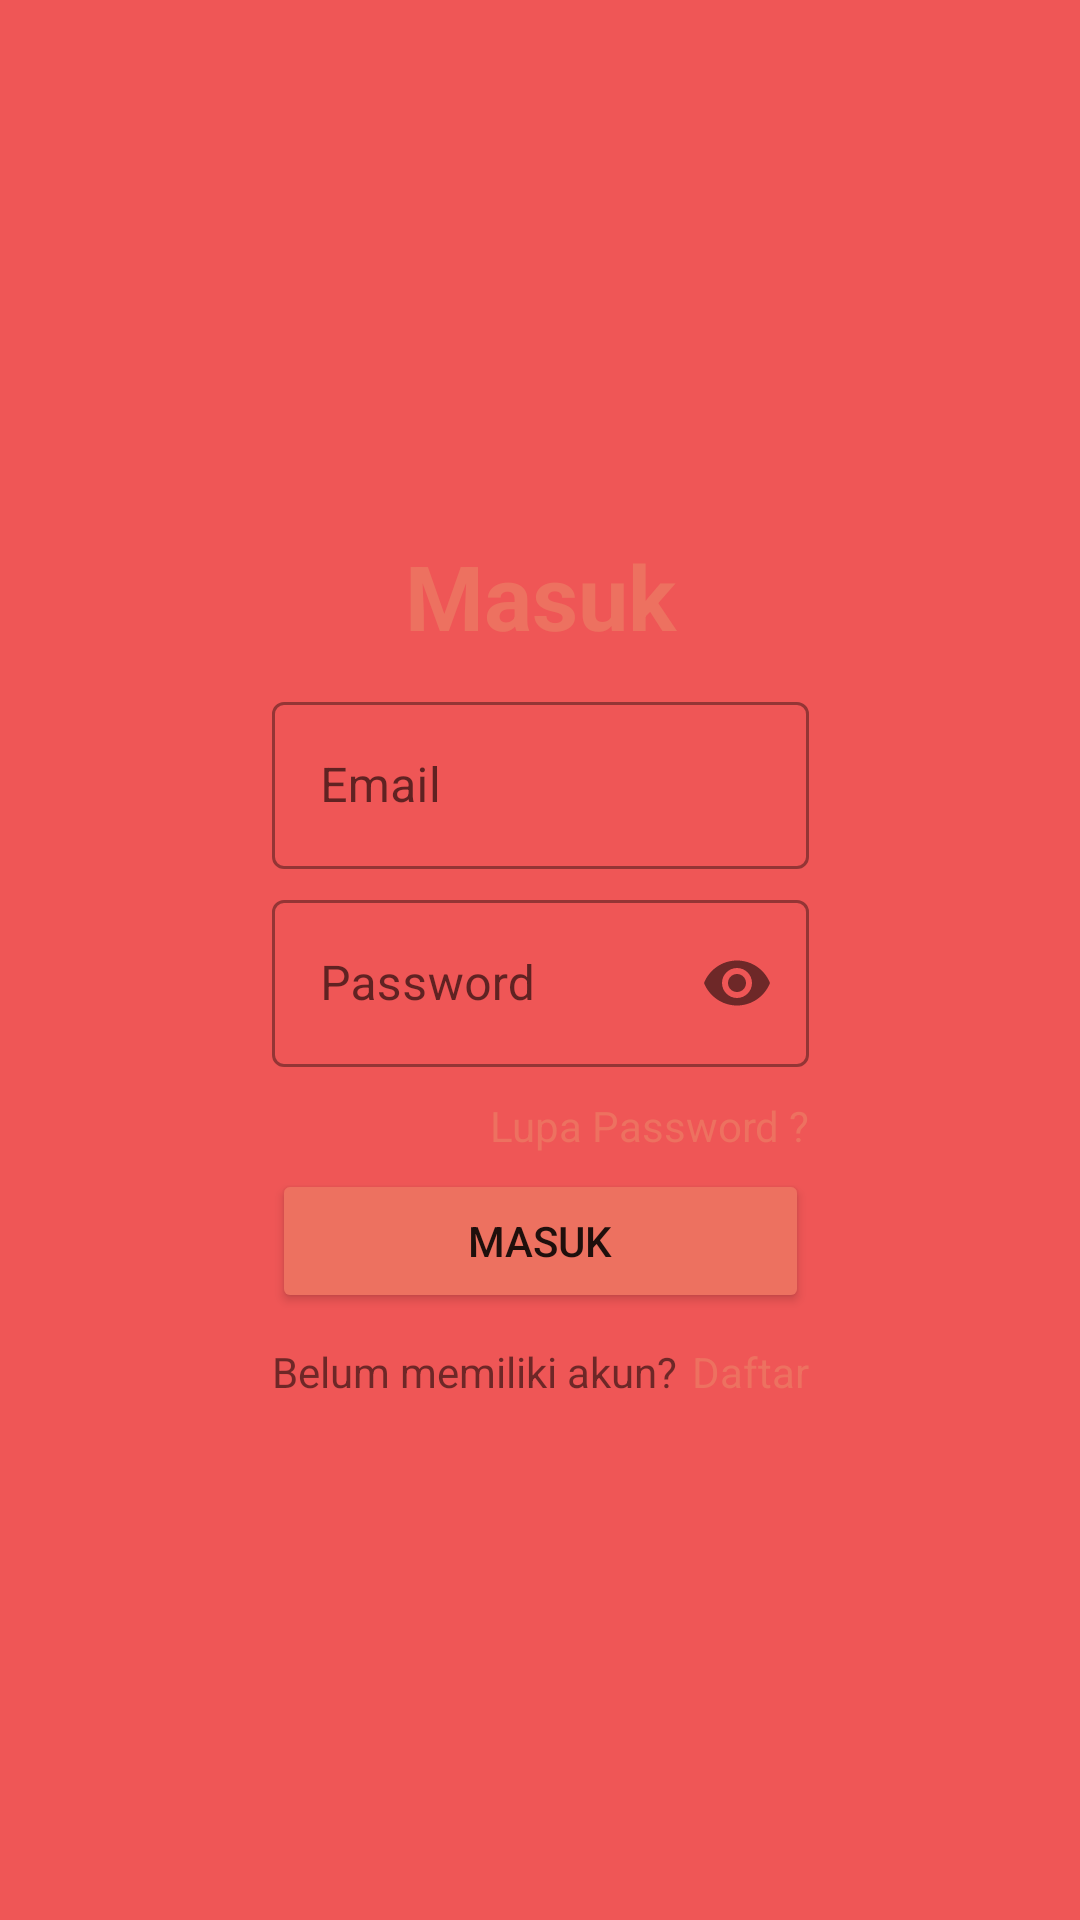

Here is an Android app screen rendered from its layout file. Give the layout XML and the strings, colors and styles it references.
<!-- AndroidManifest.xml: application theme Theme.BeefLover -->
<!-- res/layout/activity_login_page.xml -->
<?xml version="1.0" encoding="utf-8"?>
<androidx.constraintlayout.widget.ConstraintLayout xmlns:android="http://schemas.android.com/apk/res/android"
    xmlns:app="http://schemas.android.com/apk/res-auto"
    xmlns:tools="http://schemas.android.com/tools"
    android:layout_width="match_parent"
    android:layout_height="match_parent"
    android:background="@color/warna_utama"
    tools:context=".validation.LoginPage">

    <LinearLayout
        android:layout_width="wrap_content"
        android:layout_height="wrap_content"
        android:layout_centerInParent="true"
        android:background="@drawable/rectangle1"
        android:orientation="vertical"
        android:padding="20dp"
        app:layout_constraintBottom_toBottomOf="parent"
        app:layout_constraintEnd_toEndOf="parent"
        app:layout_constraintStart_toStartOf="parent"
        app:layout_constraintTop_toTopOf="parent">

        <TextView
            android:layout_width="match_parent"
            android:layout_height="wrap_content"
            android:gravity="center"
            android:padding="5dp"
            android:text="Masuk"
            android:textColor="@color/Orange"
            android:textSize="30dp"
            android:textStyle="bold" />

        <com.google.android.material.textfield.TextInputLayout
            style="@style/Widget.MaterialComponents.TextInputLayout.OutlinedBox"
            android:layout_width="match_parent"
            android:layout_height="match_parent"
            android:layout_marginTop="5dp"
            android:hint="Email">

            <com.google.android.material.textfield.TextInputEditText
                android:id="@+id/EditTextLoginEmail"
                android:layout_width="match_parent"
                android:layout_height="wrap_content" />
        </com.google.android.material.textfield.TextInputLayout>

        <com.google.android.material.textfield.TextInputLayout
            style="@style/Widget.MaterialComponents.TextInputLayout.OutlinedBox"
            android:layout_width="match_parent"
            android:layout_height="match_parent"
            android:layout_marginTop="5dp"
            android:hint="Password"
            android:inputType="textPassword"
            app:passwordToggleEnabled="true">

            <com.google.android.material.textfield.TextInputEditText
                android:id="@+id/EditTextLoginPassword"
                android:layout_width="match_parent"
                android:layout_height="wrap_content"
                android:inputType="textPassword" />
        </com.google.android.material.textfield.TextInputLayout>

        <TextView
            android:id="@+id/TextViewLoginLupaPassword"
            android:layout_width="match_parent"
            android:layout_height="wrap_content"
            android:layout_marginTop="10dp"
            android:gravity="right"
            android:onClick="onClickGoToLupaPassword"
            android:text="Lupa Password ?"
            android:textColor="@color/Orange" />

        <Button
            android:id="@+id/btn_login_masuk"
            android:layout_width="match_parent"
            android:layout_height="wrap_content"
            android:layout_marginTop="5dp"
            app:cornerRadius="@dimen/_10sdp"
            android:backgroundTint="@color/Orange"
            android:onClick="onClickbtnLoginMasuk"
            android:text="Masuk" />

        <LinearLayout
            android:layout_width="match_parent"
            android:layout_height="wrap_content"
            android:layout_marginTop="10dp"
            android:gravity="center"
            android:orientation="horizontal">

            <TextView
                android:layout_width="wrap_content"
                android:layout_height="wrap_content"
                android:text="Belum memiliki akun?" />

            <TextView
                android:id="@+id/TextViewLoginDaftar"
                android:layout_width="wrap_content"
                android:layout_height="wrap_content"
                android:layout_marginStart="5dp"
                android:onClick="onClickGoToDaftar"
                android:text="Daftar"
                android:textColor="@color/Orange" />
        </LinearLayout>

    </LinearLayout>

</androidx.constraintlayout.widget.ConstraintLayout>
<!-- resources referenced by this layout -->
<resources>
  <color name="Orange">#ED7160</color>
  <color name="warna_utama">#EF5656</color>
  <style name="Theme.BeefLover" parent="Theme.MaterialComponents.DayNight.NoActionBar">
          
          <item name="colorPrimary">@color/purple_500</item>
          <item name="colorPrimaryVariant">@color/purple_700</item>
          <item name="colorOnPrimary">@color/white</item>
          
          <item name="colorSecondary">@color/teal_200</item>
          <item name="colorSecondaryVariant">@color/teal_700</item>
          <item name="colorOnSecondary">@color/black</item>
          
          <item name="android:statusBarColor" tools:targetApi="l">?attr/colorPrimaryVariant</item>
          
      </style>
  <color name="purple_500">#FF6200EE</color>
  <color name="purple_700">#FF3700B3</color>
  <color name="white">#FFFFFFFF</color>
  <color name="teal_200">#FF03DAC5</color>
  <color name="teal_700">#FF018786</color>
  <color name="black">#FF000000</color>
</resources>
